Labelled photos from "abeilles-cap200", an image-classification folder in axelcarlier/abeilles-cap200. The possible labels are: Amegilla quadrifasciata, Andrena agilissima, Andrena bicolor, Andrena cineraria, Andrena clarkella, Andrena denticulata, Andrena flavipes, Andrena florea, Andrena fulva, Andrena gravida, Andrena haemorrhoa, Andrena hattorfiana, Andrena nigroaenea, Andrena nitida, Andrena nycthemera, Andrena thoracica, Andrena vaga, Andrena ventralis, Anthidiellum strigatum, Anthidium florentinum, Anthidium manicatum, Anthidium oblongatum, Anthidium septemspinosum, Anthophora bimaculata, Anthophora furcata, Anthophora plumipes, Apis mellifera, Apis mellifera iberiensis, Bombus argillaceus, Bombus bohemicus, Bombus campestris, Bombus hortorum, Bombus humilis, Bombus hypnorum, Bombus lapidarius, Bombus lucorum, Bombus muscorum, Bombus pascuorum, Bombus pratorum, Bombus ruderatus, Bombus rupestris, Bombus sylvarum, Bombus terrestris, Bombus terrestris lusitanicus, Bombus vestalis, Ceratina cucurbitina, Chelostoma florisomne, Colletes cunicularius, Colletes hederae, Dasypoda hirtipes, Halictus rubicundus, Halictus scabiosae, Halictus sexcinctus, Heriades truncorum, Hylaeus variegatus, Lithurgus chrysurus, Macropis europaea, Megachile centuncularis, Megachile ericetorum, Megachile sculpturalis, Melecta albifrons, Nomada goodeniana, Nomada lathburiana, Osmia aurulenta, Osmia bicolor, Osmia bicornis, Osmia caerulescens, Osmia cornuta, Rhodanthidium septemdentatum, Rhodanthidium sticticum, Sphecodes albilabris, Xylocopa valga, Xylocopa violacea.

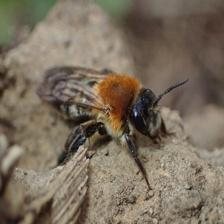
Label: Andrena nitida

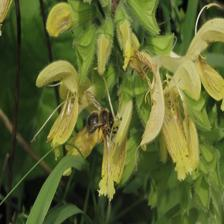
Label: Anthophora furcata

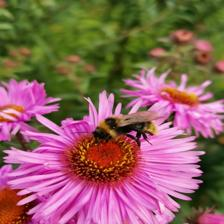
Label: Bombus campestris

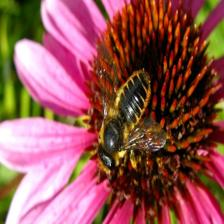
Label: Megachile centuncularis

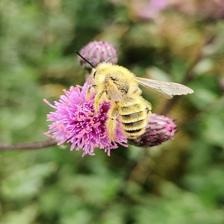
Label: Dasypoda hirtipes

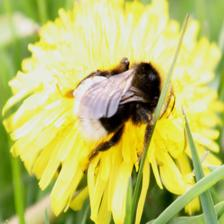
Label: Bombus bohemicus
